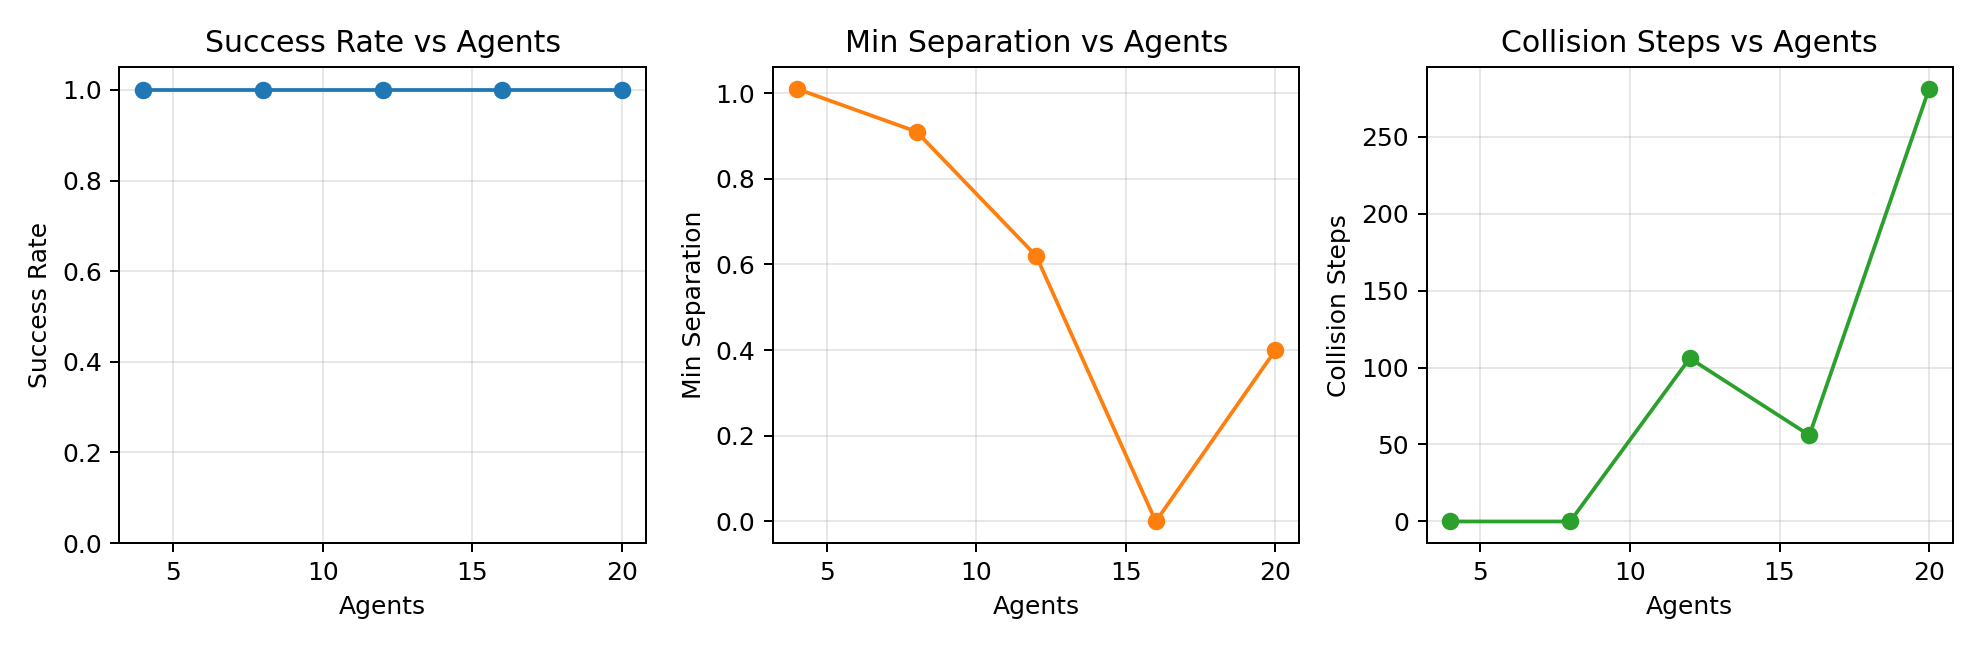

The data file committed next to this chart (first rows):
agents, reached, success, min_separation, collision_steps, mean_path, mean_traj, mean_steps_to_goal, mean_neighbors, dynamic_collision_steps, steps
4, 4, 1.00, 1.01, 0, 12.19, 11.04, 134.2, 2.08, 0, 172
8, 8, 1.00, 0.91, 0, 12.41, 11.22, 163.2, 3.99, 0, 225
12, 12, 1.00, 0.62, 106, 11.86, 10.84, 191.7, 4.90, 0, 307
16, 16, 1.00, 0.00, 56, 12.21, 11.03, 212.2, 6.41, 0, 321
20, 20, 1.00, 0.40, 281, 11.73, 10.63, 255.5, 7.72, 0, 395
